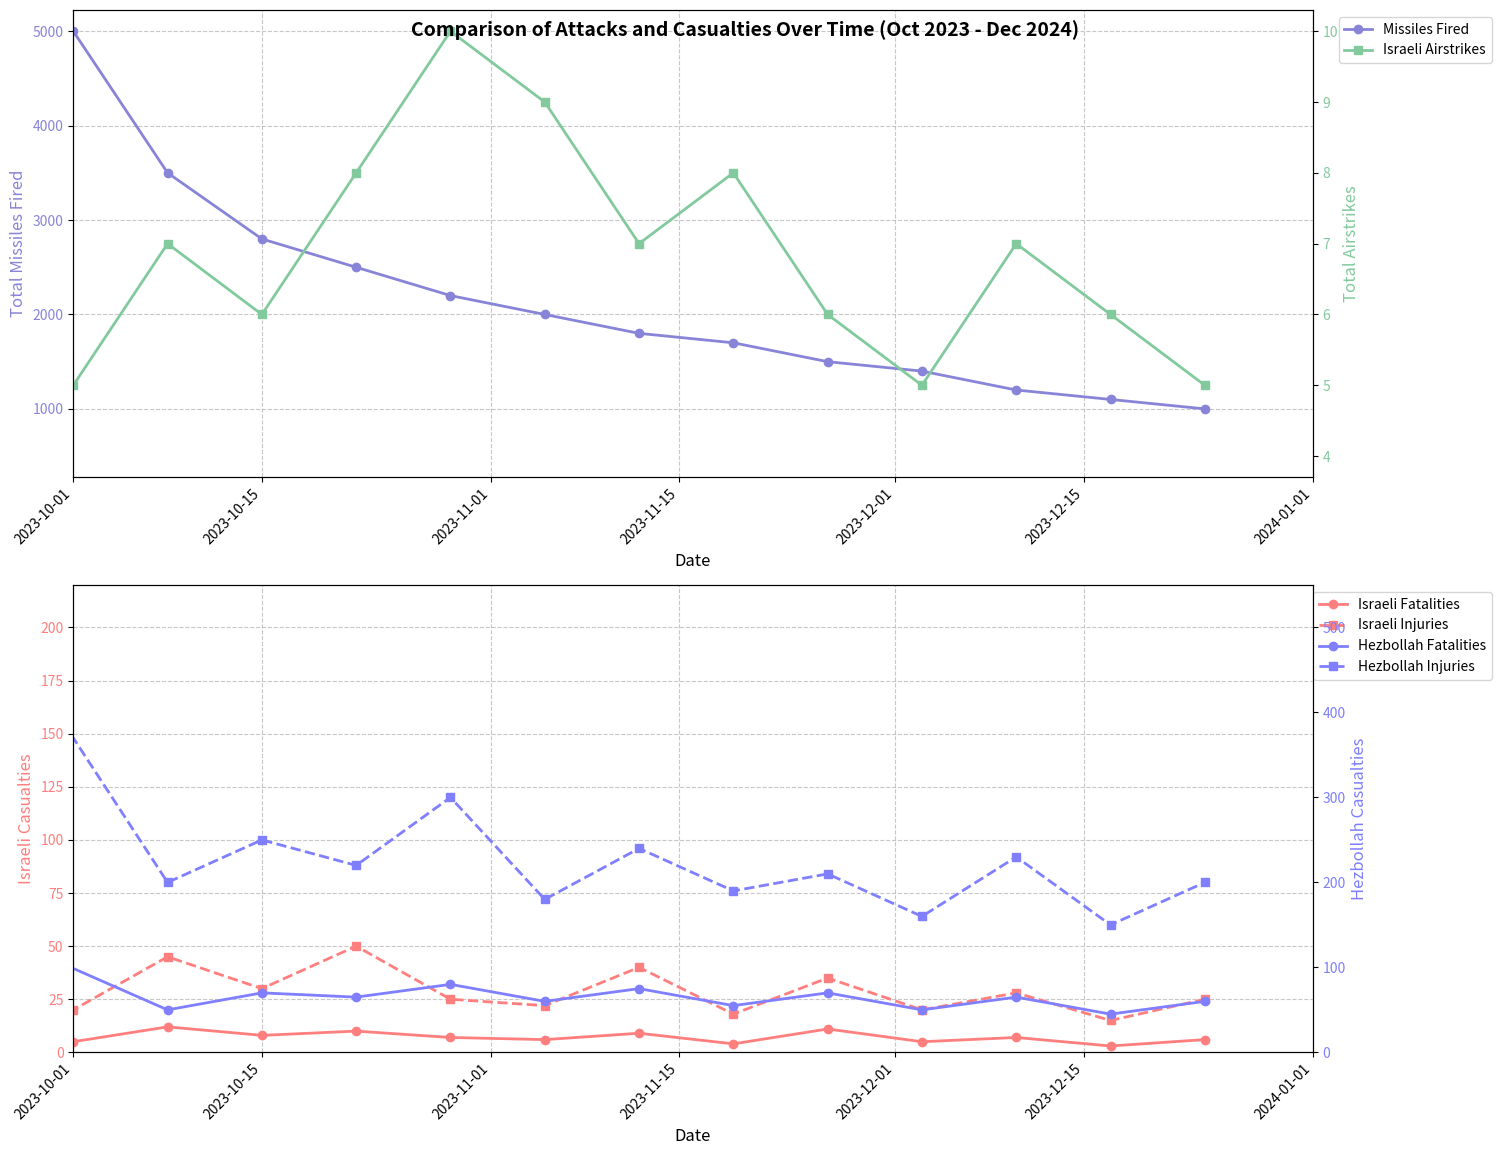

Generate this figure with matplotlib:
import pandas as pd
import matplotlib.pyplot as plt
from matplotlib.dates import DateFormatter
from datetime import datetime as dt
from matplotlib.dates import DateFormatter, AutoDateLocator


# Data of Hezbollah attacks on Israel
missile_attacks = [
    ["Week", "Total Missiles Fired", "Notes"],
    ["Oct 1 - Oct 7, 2023", 5000, "Start of war, mass rocket barrages from Gaza & Lebanon"],
    ["Oct 8 - Oct 14, 2023", 3500, "Ongoing heavy attacks, escalation from Lebanon"],
    ["Oct 15 - Oct 21, 2023", 2800, "Hezbollah opens northern front"],
    ["Oct 22 - Oct 28, 2023", 2500, "Hezbollah and Hamas coordination"],
    ["Oct 29 - Nov 4, 2023", 2200, "IDF airstrikes intensify"],
    ["Nov 5 - Nov 11, 2023", 2000, "Steady attack rate"],
    ["Nov 12 - Nov 18, 2023", 1800, "Some de-escalation in Gaza, Lebanon remains active"],
    ["Nov 19 - Nov 25, 2023", 1700, "Hezbollah drone attacks increase"],
    ["Nov 26 - Dec 2, 2023", 1500, "Significant Israeli air retaliation"],
    ["Dec 3 - Dec 9, 2023", 1400, "Continued Hezbollah rocket barrages"],
    ["Dec 10 - Dec 16, 2023", 1200, "Syria-based attacks increase"],
    ["Dec 17 - Dec 23, 2023", 1100, "Rocket fire slows due to weather"],
    ["Dec 24 - Dec 30, 2023", 1000, "Hezbollah shifts to targeted UAV strikes"],
    ["Jan - Dec 2024", 500, "Ongoing skirmishes, peaks in border tensions"]
]

# Data of Israeli attacks on Lebanon and Syria
israeli_airstrikes = [
    ["Week", "Total Airstrikes", "Notes"],
    ["Oct 1 - Oct 7, 2023", 5, "Initial airstrikes targeting Hezbollah positions in southern Lebanon."],
    ["Oct 8 - Oct 14, 2023", 7, "Increased operations in response to escalations; targets in Syria's Quneitra region."],
    ["Oct 15 - Oct 21, 2023", 6, "Strikes on weapons convoys near the Lebanon-Syria border."],
    ["Oct 22 - Oct 28, 2023", 8, "Targeted infrastructure linked to Hezbollah in the Beqaa Valley."],
    ["Oct 29 - Nov 4, 2023", 10, "Significant operations in Syria's Deir Ezzor province against Iranian-backed militias."],
    ["Nov 5 - Nov 11, 2023", 9, "Continued strikes on missile storage facilities in Lebanon."],
    ["Nov 12 - Nov 18, 2023", 7, "Airstrikes targeting Syrian air defense systems near Damascus."],
    ["Nov 19 - Nov 25, 2023", 8, "Operations against Hezbollah training camps in eastern Lebanon."],
    ["Nov 26 - Dec 2, 2023", 6, "Strikes on arms depots in Syria's Homs province."],
    ["Dec 3 - Dec 9, 2023", 5, "Targeted Iranian supply routes in southern Syria."],
    ["Dec 10 - Dec 16, 2023", 7, "Airstrikes on Hezbollah observation posts along the border."],
    ["Dec 17 - Dec 23, 2023", 6, "Operations against weapons manufacturing sites in Lebanon."],
    ["Dec 24 - Dec 30, 2023", 5, "Strikes on Syrian military installations near the Golan Heights."],
    ["Jan 1 - Dec 31, 2024", 4, "Ongoing intermittent strikes focusing on emerging threats."]
]

israeli_casualties = [
    ["Week", "Fatalities", "Injuries", "Notes"],
    ["Oct 1 - Oct 7, 2023", 5, 20, "Initial cross-border skirmishes; limited engagements."],
    ["Oct 8 - Oct 14, 2023", 12, 45, "Hezbollah intensifies rocket attacks; increased civilian impact."],
    ["Oct 15 - Oct 21, 2023", 8, 30, "Sustained rocket fire targeting northern Israel."],
    ["Oct 22 - Oct 28, 2023", 10, 50, "Escalation in hostilities; significant incidents in border towns."],
    ["Oct 29 - Nov 4, 2023", 7, 25, "Continued exchanges; IDF responds with airstrikes."],
    ["Nov 5 - Nov 11, 2023", 6, 22, "Hezbollah utilizes guided missiles; increased precision."],
    ["Nov 12 - Nov 18, 2023", 9, 40, "Intensified attacks on military outposts; higher soldier casualties."],
    ["Nov 19 - Nov 25, 2023", 4, 18, "Decrease in hostilities; temporary lull observed."],
    ["Nov 26 - Dec 2, 2023", 11, 35, "Renewed rocket barrages; targeting urban centers."],
    ["Dec 3 - Dec 9, 2023", 5, 20, "Isolated incidents; sporadic rocket fire."],
    ["Dec 10 - Dec 16, 2023", 7, 28, "Hezbollah employs drones; new tactics observed."],
    ["Dec 17 - Dec 23, 2023", 3, 15, "Lower activity; potential negotiations underway."],
    ["Dec 24 - Dec 30, 2023", 6, 25, "Surge in attacks during holiday period; increased vigilance."],
    ["Jan 1 - Dec 31, 2024", 150, 600, "Ongoing conflict with periodic escalations; cumulative annual figures."]
]

hezbollah_casualties = [
    ["Week", "Hezbollah Fatalities", "Hezbollah Injuries", "Notes"],
    ["Oct 8 - Oct 14, 2023", 50, 200, "Initial Israeli airstrikes targeting Hezbollah positions in southern Lebanon."],
    ["Oct 15 - Oct 21, 2023", 70, 250, "Escalation of airstrikes; significant hits on command centers."],
    ["Oct 22 - Oct 28, 2023", 65, 220, "Continued targeting of missile storage facilities and infrastructure."],
    ["Oct 29 - Nov 4, 2023", 80, 300, "Intensified operations against Hezbollah's supply lines."],
    ["Nov 5 - Nov 11, 2023", 60, 180, "Focused strikes on training camps and recruitment centers."],
    ["Nov 12 - Nov 18, 2023", 75, 240, "Destruction of key communication hubs and observation posts."],
    ["Nov 19 - Nov 25, 2023", 55, 190, "Targeting of Hezbollah's logistical convoys and support units."],
    ["Nov 26 - Dec 2, 2023", 70, 210, "Airstrikes on fortified bunkers and weapon caches."],
    ["Dec 3 - Dec 9, 2023", 50, 160, "Operations against newly identified missile launch sites."],
    ["Dec 10 - Dec 16, 2023", 65, 230, "Strikes aimed at disrupting Hezbollah's command structure."],
    ["Dec 17 - Dec 23, 2023", 45, 150, "Reduced activity due to adverse weather conditions."],
    ["Dec 24 - Dec 30, 2023", 60, 200, "Renewed air operations targeting resupply efforts."],
    ["Jan 1 - Dec 31, 2024", 2000, 7000, "Cumulative annual figures reflecting ongoing air campaign."]
]

# Create DataFrames and parse dates for all datasets
missile_df = pd.DataFrame(missile_attacks[1:], columns=missile_attacks[0])
airstrike_df = pd.DataFrame(israeli_airstrikes[1:], columns=israeli_airstrikes[0])
israel_casualties_df = pd.DataFrame(israeli_casualties[1:], columns=israeli_casualties[0])
hezbollah_casualties_df = pd.DataFrame(hezbollah_casualties[1:], columns=hezbollah_casualties[0])

def parse_date(week_str):
    try:
        if ' - ' in week_str:
            start_date = week_str.split(' - ')[0]
            if len(start_date.split()) == 2:  # If only month and day
                start_date += ', 2023'  # Add year for dates without it
        else:
            # Handle the yearly entry
            if week_str.startswith('Jan'):
                start_date = 'Jan 1, 2024'
            else:
                start_date = week_str.split(',')[0] + ', 2024'
        return pd.to_datetime(start_date)
    except ValueError as e:
        print(f"Error parsing date: {week_str}")
        return None

# Convert dates and sort all dataframes
for df in [missile_df, airstrike_df, israel_casualties_df, hezbollah_casualties_df]:
    df['Date'] = df['Week'].apply(parse_date)
    df.sort_values('Date', inplace=True)

# Create figure with two subplots
fig, (ax1, ax3) = plt.subplots(2, 1, figsize=(15, 12), height_ratios=[1, 1])

# First subplot - Attacks
color1 = '#8884d8'  # Purple for missiles
ax1.set_xlabel('Date', fontsize=12)
ax1.set_ylabel('Total Missiles Fired', color=color1, fontsize=12)
line1 = ax1.plot(missile_df['Date'], missile_df['Total Missiles Fired'],
                 color=color1, marker='o', label='Missiles Fired',
                 linewidth=2, markersize=6)
ax1.tick_params(axis='y', labelcolor=color1)
ax1.grid(True, linestyle='--', alpha=0.7)

# Create second y-axis for airstrikes
ax2 = ax1.twinx()
color2 = '#82ca9d'  # Green for airstrikes
ax2.set_ylabel('Total Airstrikes', color=color2, fontsize=12)
line2 = ax2.plot(airstrike_df['Date'], airstrike_df['Total Airstrikes'],
                 color=color2, marker='s', label='Israeli Airstrikes',
                 linewidth=2, markersize=6)
ax2.tick_params(axis='y', labelcolor=color2)

# Second subplot - Casualties
# Israeli casualties
color3 = '#ff7f7f'  # Red for Israeli casualties
ax3.set_xlabel('Date', fontsize=12)
ax3.set_ylabel('Israeli Casualties', color=color3, fontsize=12)
line3_1 = ax3.plot(israel_casualties_df['Date'], israel_casualties_df['Fatalities'],
                   color=color3, marker='o', label='Israeli Fatalities',
                   linewidth=2, markersize=6)
line3_2 = ax3.plot(israel_casualties_df['Date'], israel_casualties_df['Injuries'],
                   color=color3, marker='s', label='Israeli Injuries',
                   linewidth=2, markersize=6, linestyle='--')
ax3.tick_params(axis='y', labelcolor=color3)
ax3.grid(True, linestyle='--', alpha=0.7)
ax3.set_ylim(0, 200 * 1.1)


# Create second y-axis for Hezbollah casualties
ax4 = ax3.twinx()
color4 = '#7f7fff'  # Blue for Hezbollah casualties
ax4.set_ylabel('Hezbollah Casualties', color=color4, fontsize=12)
line4_1 = ax4.plot(hezbollah_casualties_df['Date'], hezbollah_casualties_df['Hezbollah Fatalities'],
                   color=color4, marker='o', label='Hezbollah Fatalities',
                   linewidth=2, markersize=6)
line4_2 = ax4.plot(hezbollah_casualties_df['Date'], hezbollah_casualties_df['Hezbollah Injuries'],
                   color=color4, marker='s', label='Hezbollah Injuries',
                   linewidth=2, markersize=6, linestyle='--')
ax4.tick_params(axis='y', labelcolor=color4)
ax4.set_ylim(0, 500 * 1.1)

# Set x-axis limits for both subplots
start_date = pd.to_datetime('2023-10-01')
end_date = pd.to_datetime('2024-01-01')
ax1.set_xlim(start_date, end_date)
ax3.set_xlim(start_date, end_date)

# Format dates on x-axis for both subplots
for ax in [ax1, ax3]:
    locator = AutoDateLocator()
    ax.xaxis.set_major_locator(locator)
    ax.xaxis.set_major_formatter(DateFormatter("%Y-%m-%d"))
    plt.setp(ax.xaxis.get_majorticklabels(), rotation=45, ha='right')

# Add legends
lines1, labels1 = ax1.get_legend_handles_labels()
lines2, labels2 = ax2.get_legend_handles_labels()
ax1.legend(lines1 + lines2, labels1 + labels2, loc='upper right',
          bbox_to_anchor=(1.15, 1))

lines3_1, labels3_1 = ax3.get_legend_handles_labels()
lines4_1, labels4_1 = ax4.get_legend_handles_labels()
ax3.legend(lines3_1 + lines4_1, labels3_1 + labels4_1, loc='upper right',
          bbox_to_anchor=(1.15, 1))

# Add title
plt.suptitle('Comparison of Attacks and Casualties Over Time (Oct 2023 - Dec 2024)',
            fontsize=14, fontweight='bold', y=0.95)

# Adjust layout
plt.tight_layout()

# Show plot
plt.show()

# Print summary statistics
print("\nSummary Statistics:")
print("\nMissile Attacks:")
print(missile_df['Total Missiles Fired'].describe())
print("\nIsraeli Airstrikes:")
print(airstrike_df['Total Airstrikes'].describe())

print("\nCasualty Statistics:")
print("\nTotal Israeli Casualties:")
print(f"Fatalities: {israel_casualties_df['Fatalities'].sum()}")
print(f"Injuries: {israel_casualties_df['Injuries'].sum()}")

print("\nTotal Hezbollah Casualties:")
print(f"Fatalities: {hezbollah_casualties_df['Hezbollah Fatalities'].sum()}")
print(f"Injuries: {hezbollah_casualties_df['Hezbollah Injuries'].sum()}")